Photos from the image-classification dataset "images_256" in the GitHub repository Do-Trung-Quan/DO-AN-TOT-NGHIEP-E22-T02. Its 3 classes are: STB, normal, silicosis.

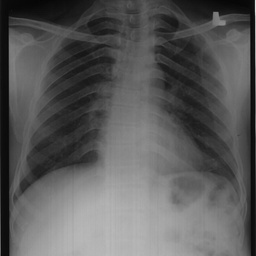
Label: silicosis

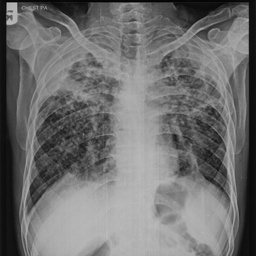
Label: STB

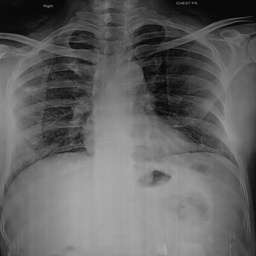
Label: normal

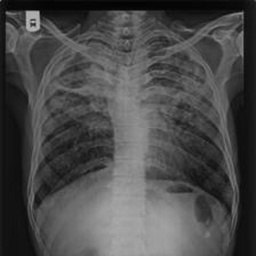
Label: STB

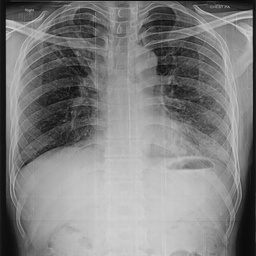
Label: silicosis

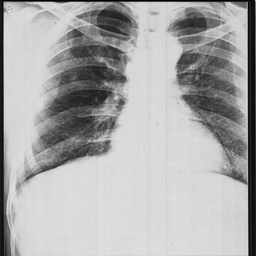
Label: normal
